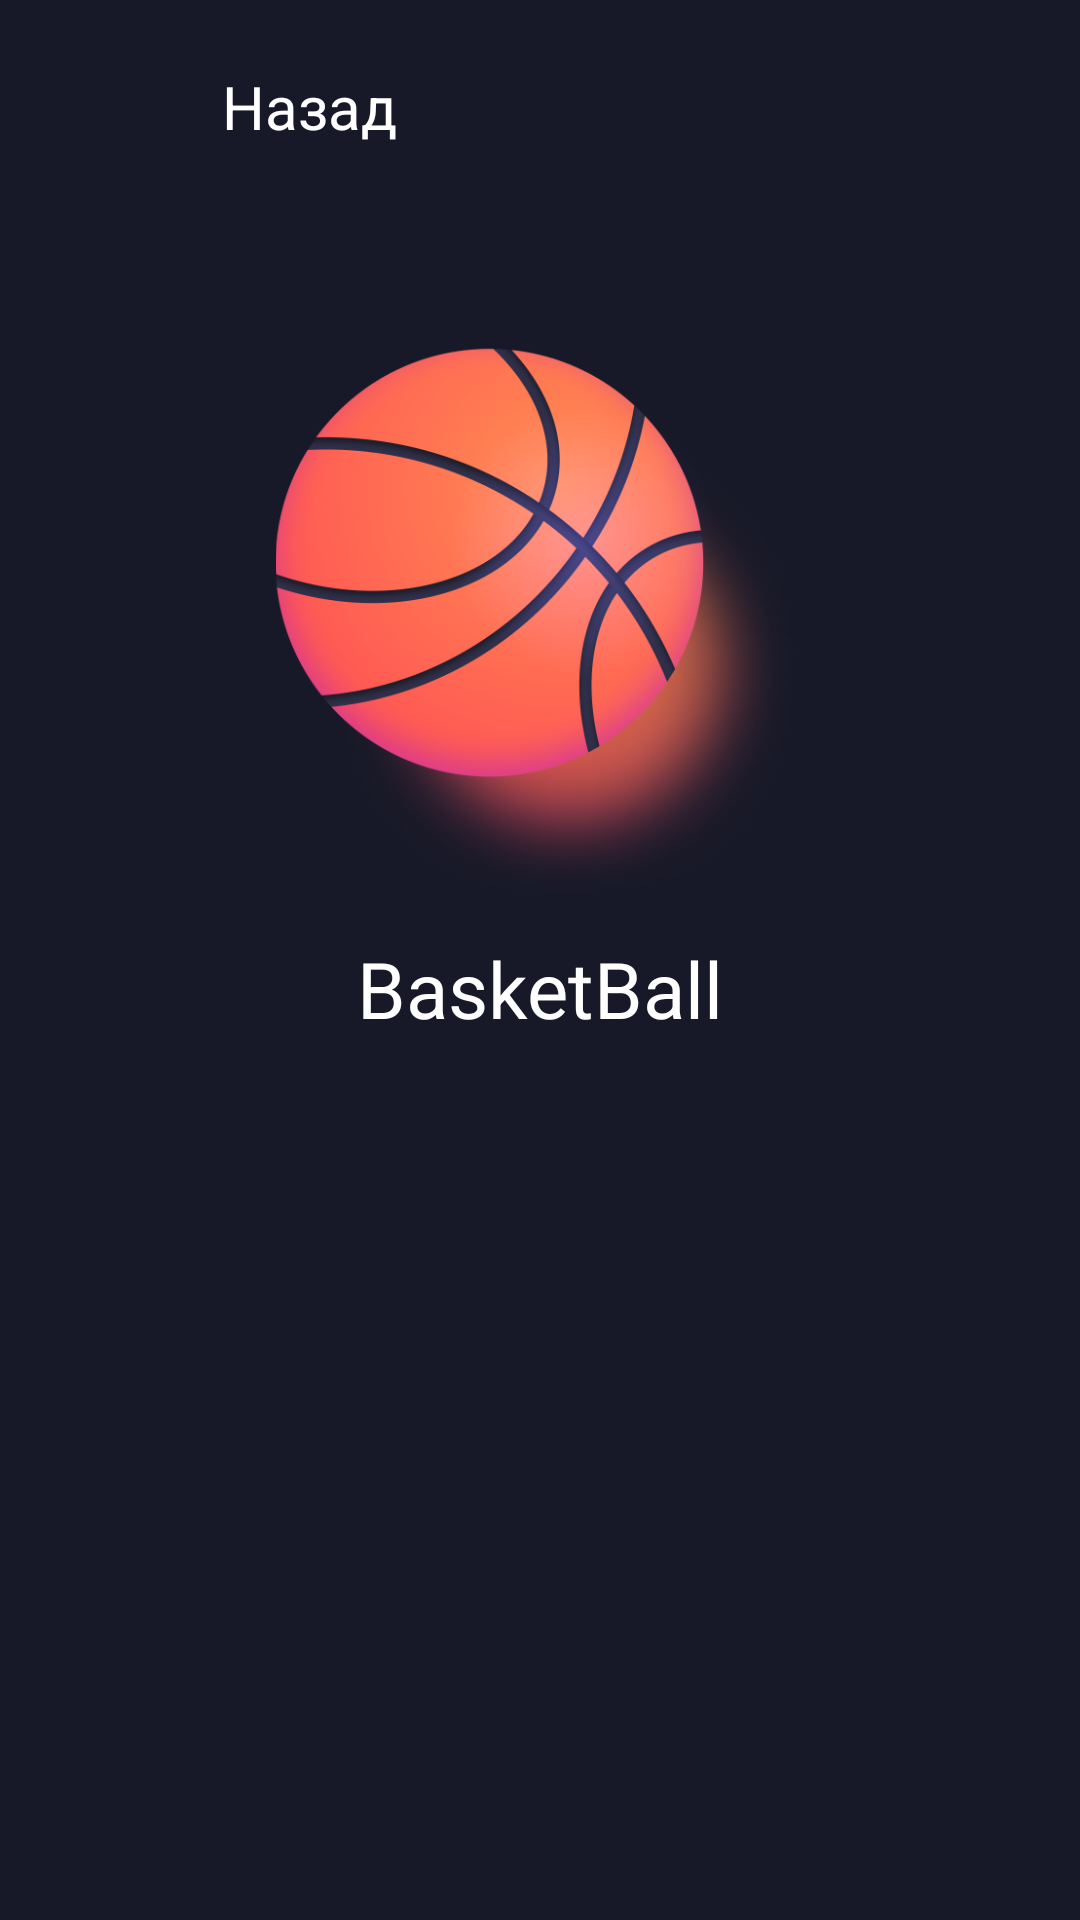

Produce the Android XML layout that renders to this screen, including the resource entries it uses.
<!-- AndroidManifest.xml: application theme Theme.AzaSportsQuizViktoryn -->
<!-- res/layout/fragment_sport_level.xml -->
<?xml version="1.0" encoding="utf-8"?>
<androidx.constraintlayout.widget.ConstraintLayout xmlns:android="http://schemas.android.com/apk/res/android"
    xmlns:tools="http://schemas.android.com/tools"
    android:layout_width="match_parent"
    android:layout_height="match_parent"
    android:background="@color/backround"
    xmlns:app="http://schemas.android.com/apk/res-auto"
    tools:context=".ui.fragments.SportLevelFragment">

    <ImageView
        android:id="@+id/img_back"
        android:layout_width="40dp"
        android:layout_height="40dp"
        app:layout_constraintTop_toTopOf="parent"
        app:layout_constraintStart_toStartOf="parent"
        android:layout_marginTop="18dp"
        android:layout_marginStart="18dp"
        android:src="@drawable/ic_arrow_back"

        />

    <TextView
        android:layout_width="wrap_content"
        android:layout_height="wrap_content"
        android:text="Назад"
        android:textColor="@color/white"
        app:layout_constraintStart_toEndOf="@id/img_back"
        app:layout_constraintTop_toTopOf="@id/img_back"
        android:layout_marginStart="16dp"
        android:layout_marginTop="4dp"
        android:textSize="20sp"
        />

    <ImageView
        android:id="@+id/img_sport"
        android:layout_width="200dp"
        android:layout_height="200dp"
        app:layout_constraintTop_toTopOf="parent"
        app:layout_constraintStart_toStartOf="parent"
        app:layout_constraintEnd_toEndOf="parent"
        android:layout_marginTop="100dp"
        android:src="@drawable/basketball"
        />

    <TextView
        android:id="@+id/tv_name_sport"
        android:layout_width="wrap_content"
        android:layout_height="wrap_content"
        app:layout_constraintTop_toBottomOf="@id/img_sport"
        app:layout_constraintStart_toStartOf="@id/img_sport"
        app:layout_constraintEnd_toEndOf="@id/img_sport"
        android:text="BasketBall"
        android:textColor="@color/white"
        android:textSize="26sp"
        android:layout_marginTop="12dp"
        />


    <androidx.recyclerview.widget.RecyclerView
        android:id="@+id/rv"
        android:layout_width="match_parent"
        android:layout_height="0dp"
        app:layout_constraintTop_toBottomOf="@id/tv_name_sport"
        app:layoutManager="androidx.recyclerview.widget.LinearLayoutManager"
        android:orientation="vertical"
        tools:listitem="@layout/item_level"
        android:layout_marginTop="20dp"
        />

</androidx.constraintlayout.widget.ConstraintLayout>
<!-- res/layout/item_level.xml (included above) -->
<?xml version="1.0" encoding="utf-8"?>
<androidx.constraintlayout.widget.ConstraintLayout xmlns:android="http://schemas.android.com/apk/res/android"
    android:layout_width="match_parent"
    android:layout_height="wrap_content"
    xmlns:app="http://schemas.android.com/apk/res-auto">

    <androidx.constraintlayout.widget.ConstraintLayout
        android:layout_width="match_parent"
        android:layout_height="50dp"
        app:layout_constraintTop_toTopOf="parent"
        android:layout_marginTop="12dp"
        android:background="@color/white"
        app:layout_constraintStart_toStartOf="parent">


        <TextView
            android:id="@+id/tv_level_one"
            android:layout_width="wrap_content"
            android:layout_height="wrap_content"
            app:layout_constraintTop_toTopOf="parent"
            app:layout_constraintStart_toStartOf="parent"
            android:text="Уровень 1"
            android:textStyle="bold"
            android:textColor="@color/black"
            android:textSize="14sp"
            android:layout_gravity="center_vertical"
            android:layout_marginStart="16dp"
            android:layout_marginTop="16dp"/>

        <ImageView
            android:id="@+id/image_arrow_level"
            android:layout_width="50dp"
            android:layout_height="50dp"
            android:layout_gravity="end|center_vertical"
            android:src="@drawable/ic_chek"
            app:layout_constraintTop_toTopOf="parent"
            app:layout_constraintEnd_toEndOf="parent"
            android:layout_marginEnd="16dp"
            />

        <ImageView
            android:id="@+id/image_lock_level"
            android:layout_width="50dp"
            android:layout_height="50dp"
            android:src="@drawable/ic_lock"
            app:layout_constraintTop_toTopOf="parent"
            app:layout_constraintEnd_toEndOf="parent"
            android:layout_gravity="end|center_vertical"
            android:layout_marginEnd="15dp"
            android:visibility="invisible"/>


    </androidx.constraintlayout.widget.ConstraintLayout>

</androidx.constraintlayout.widget.ConstraintLayout>
<!-- resources referenced by this layout -->
<resources>
  <color name="backround">#181928</color>
  <color name="black">#FF000000</color>
  <color name="white">#FFFFFFFF</color>
  <!-- drawable basketball: png bitmap (drawable-v24, 226781 bytes) -->
  <style name="Theme.AzaSportsQuizViktoryn" parent="Theme.MaterialComponents.DayNight.NoActionBar">
          
  
          <item name="colorOnPrimary">@color/white</item>
          
          <item name="colorOnSecondary">@color/black</item>
          
          <item name="android:statusBarColor">?attr/colorPrimaryVariant</item>
          
      </style>
</resources>
